Image classification data set "data" (AIVIETNAM-AIO-Dzung/Flower_recognition on GitHub). Class labels (5): daisy, dandelion, rose, sunflower, tulip.

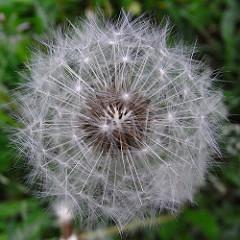
Label: dandelion

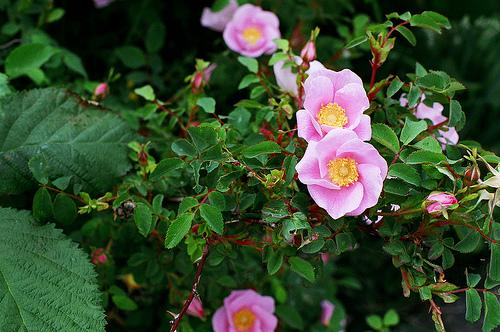
Label: rose

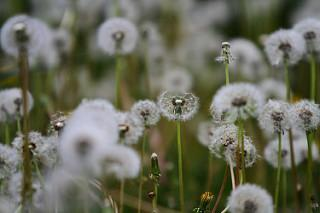
Label: dandelion

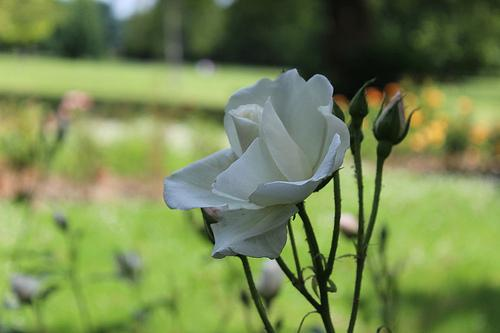
Label: rose

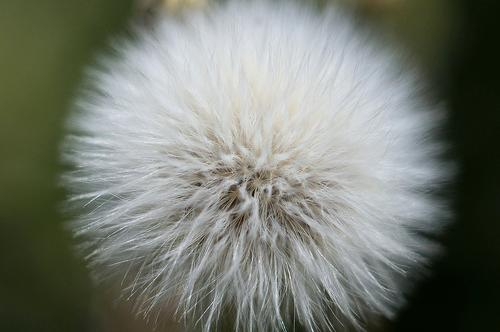
Label: dandelion

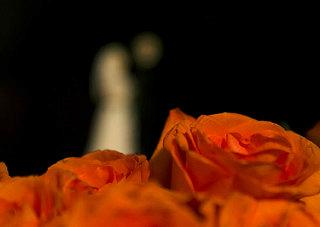
Label: rose
